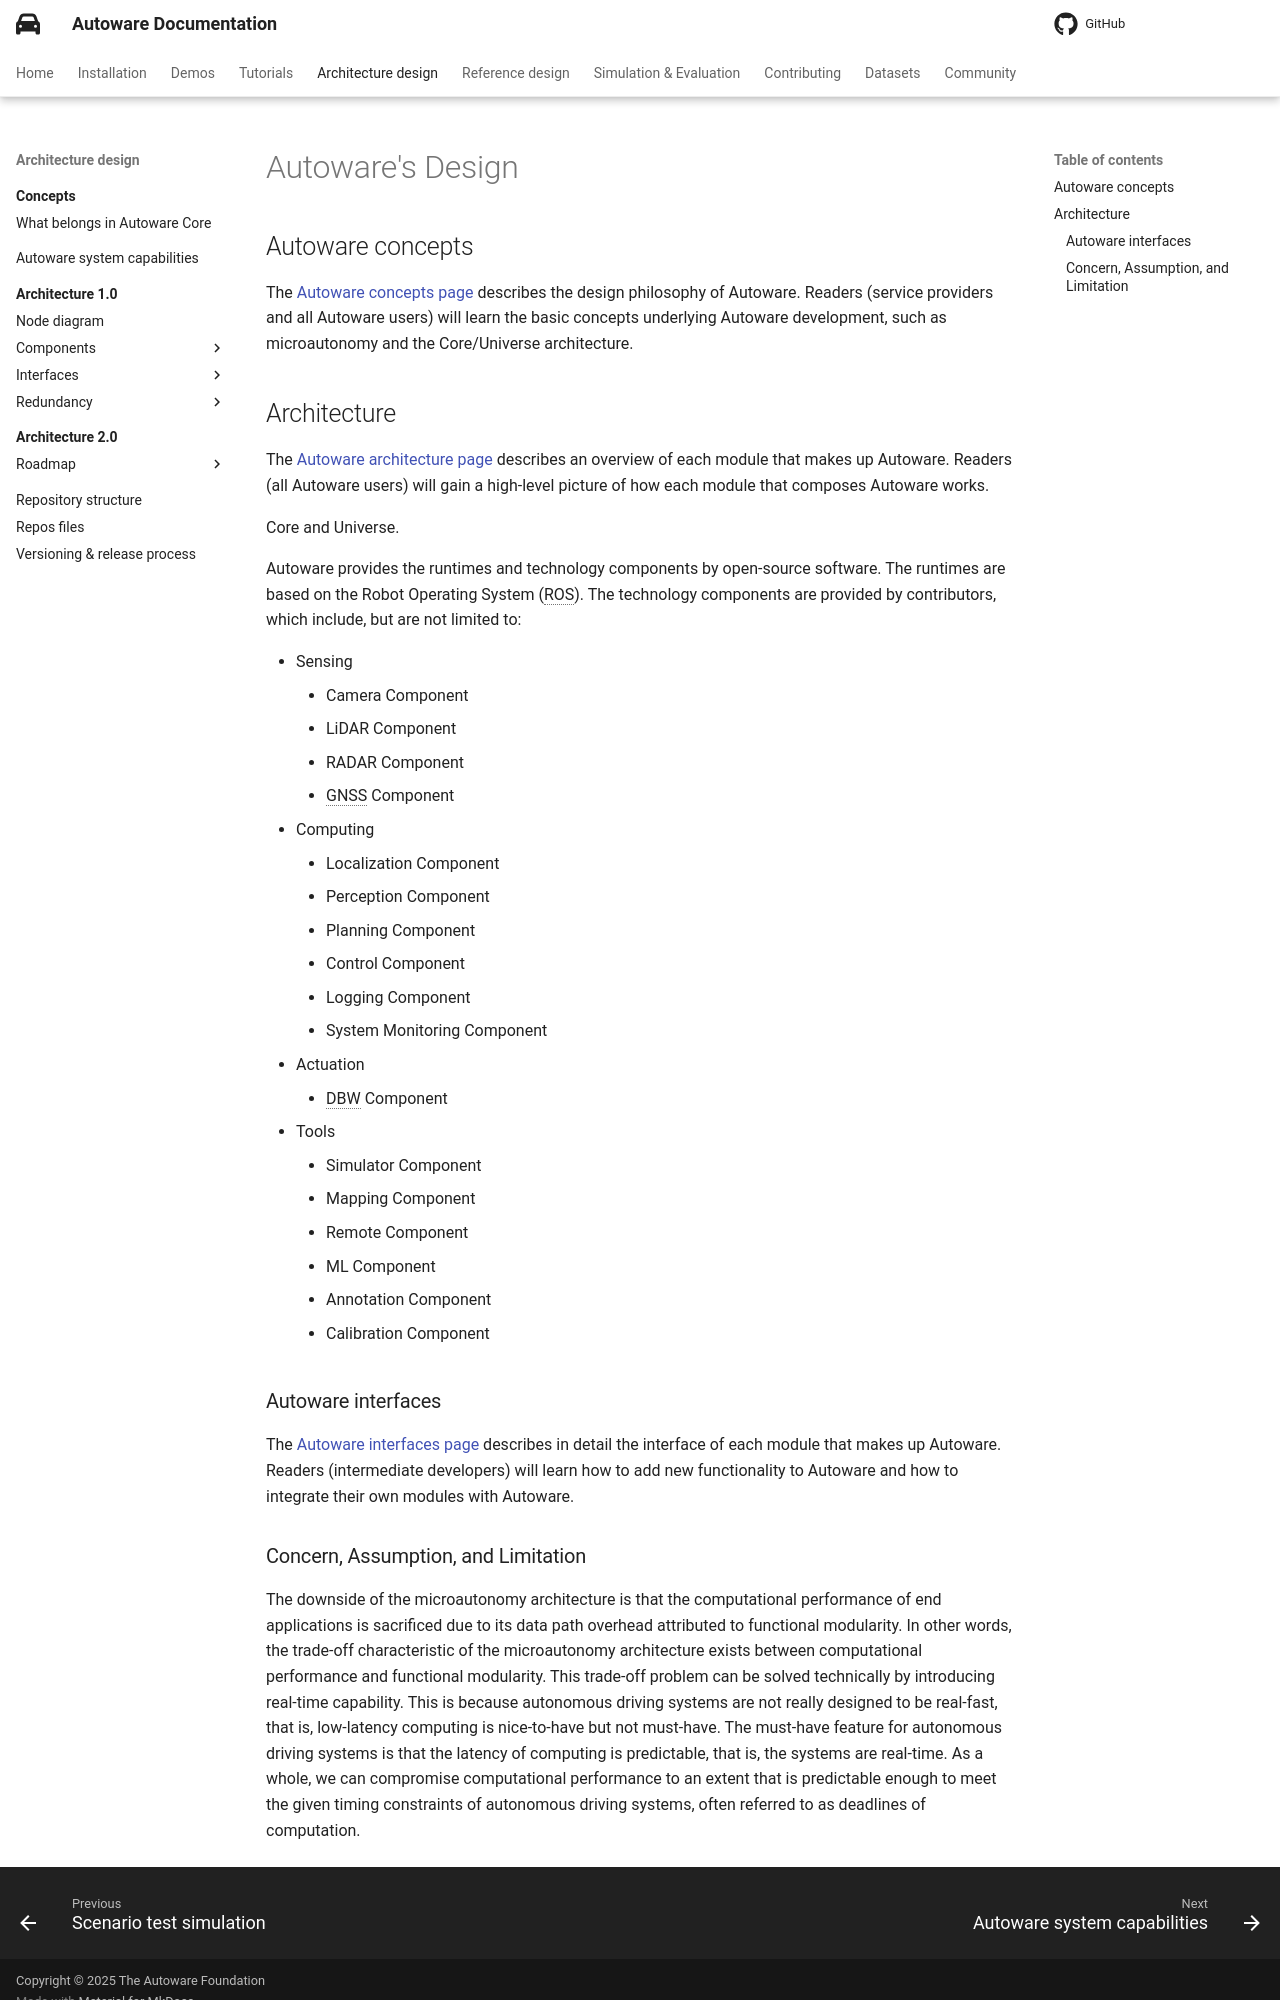

repository: autowarefoundation/autoware-documentation · page: pr-803/design/index.html · generator: mkdocs

# Autoware's Design

## Autoware concepts

The [Autoware concepts page](autoware-concepts/index.md) describes the design philosophy of Autoware. Readers (service providers and all Autoware users) will learn the basic concepts underlying Autoware development, such as microautonomy and the Core/Universe architecture.

## Architecture

The [Autoware architecture page](autoware-architecture-v1/index.md) describes an overview of each module that makes up Autoware. Readers (all Autoware users) will gain a high-level picture of how each module that composes Autoware works.

Core and Universe.

Autoware provides the runtimes and technology components by open-source software. The runtimes are based on the Robot Operating System (ROS). The technology components are provided by contributors, which include, but are not limited to:

- Sensing
  - Camera Component
  - LiDAR Component
  - RADAR Component
  - GNSS Component
- Computing
  - Localization Component
  - Perception Component
  - Planning Component
  - Control Component
  - Logging Component
  - System Monitoring Component
- Actuation
  - DBW Component
- Tools
  - Simulator Component
  - Mapping Component
  - Remote Component
  - ML Component
  - Annotation Component
  - Calibration Component

### Autoware interfaces

The [Autoware interfaces page](autoware-architecture-v1/interfaces/index.md) describes in detail the interface of each module that makes up Autoware. Readers (intermediate developers) will learn how to add new functionality to Autoware and how to integrate their own modules with Autoware.
